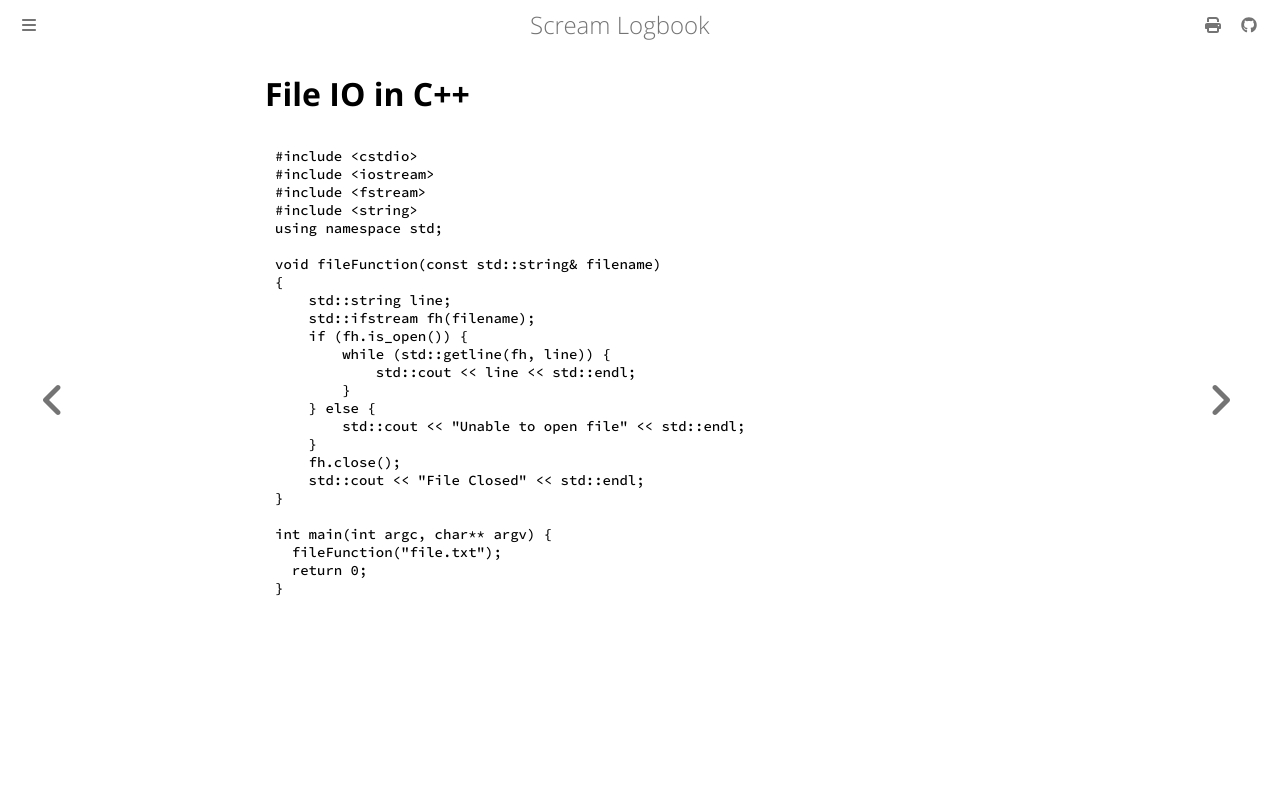

repository: andrei-akopian/ScreamLogbook · page: cpp/file-io.html · generator: mdbook

# File IO in C++

```cpp
#include <cstdio>
#include <iostream>
#include <fstream>
#include <string>
using namespace std;

void fileFunction(const std::string& filename)
{
    std::string line;
    std::ifstream fh(filename);
    if (fh.is_open()) {
        while (std::getline(fh, line)) {
            std::cout << line << std::endl;
        }
    } else {
        std::cout << "Unable to open file" << std::endl;
    }
    fh.close();
    std::cout << "File Closed" << std::endl;
}

int main(int argc, char** argv) {
  fileFunction("file.txt");
  return 0;
}
```
